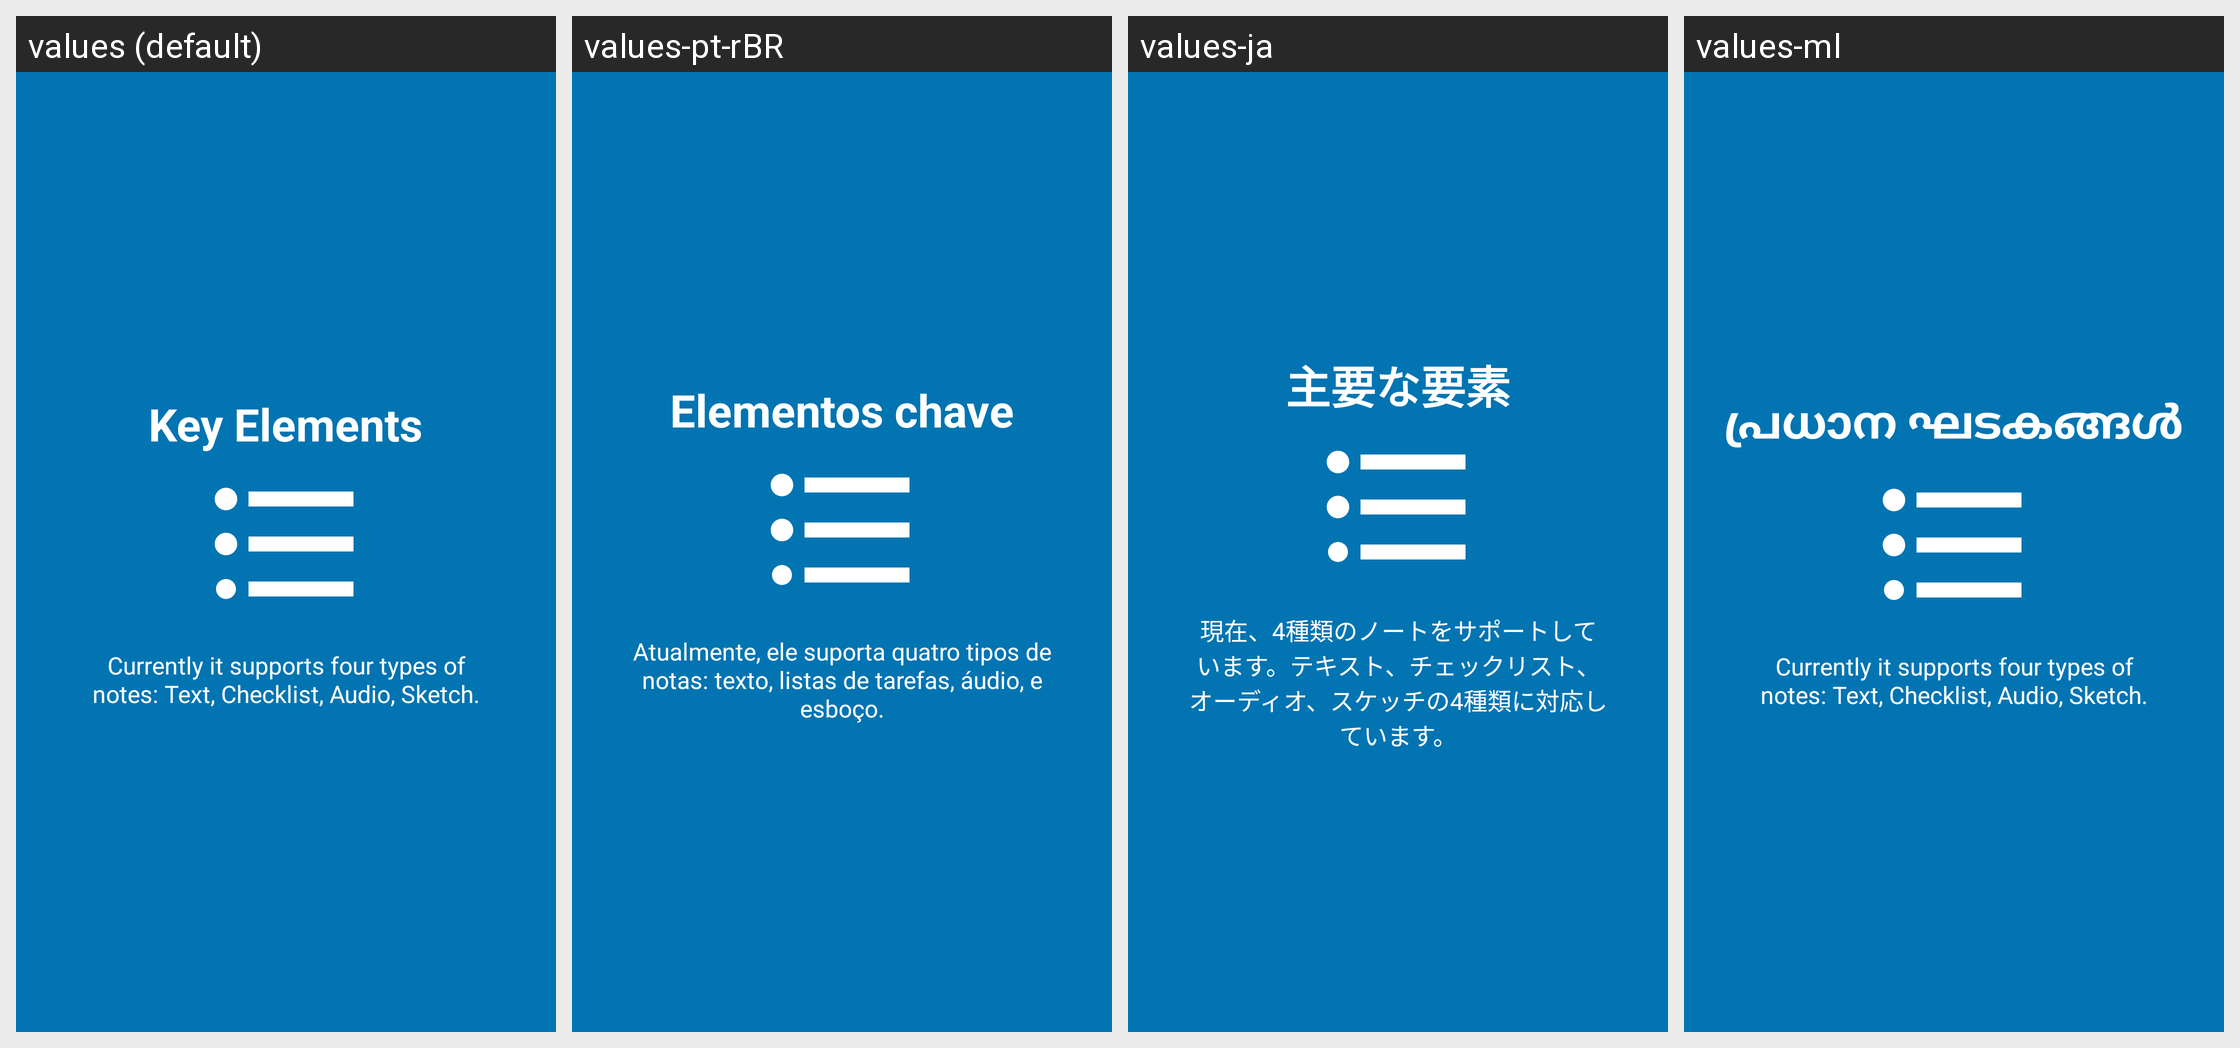

Translations of the strings shown on this Android screen, per locale in the grid:
Android screen res/layout/tutorial_slide2.xml rendered under 4 locales, left to right: values (default), values-pt-rBR, values-ja, values-ml. Device: Nexus 5 (rendered at 1080×1920; each locale shown at half size, 540×960, under a caption strip naming it); theme AppTheme.
Other locales in the repository, not shown: values-de, values-et, values-iw, values-pl, values-ru, values-sq, values-tr.
Strings drawn on this screen, with the default value and each locale's value (text and hints the layout hard-codes, and strings that could not be matched under every locale, appear in the picture but are not listed):

slide2_heading
  values: Key Elements
  values-pt-rBR: Elementos chave
  values-ja: 主要な要素
  values-ml: പ്രധാന ഘടകങ്ങൾ

slide2_text
  values: Currently it supports four types of notes: Text, Checklist, Audio, Sketch.
  values-pt-rBR: Atualmente, ele suporta quatro tipos de notas: texto, listas de tarefas, áudio, e esboço.
  values-ja: 現在、4種類のノートをサポートしています。テキスト、チェックリスト、オーディオ、スケッチの4種類に対応しています。
  values-ml: Currently it supports four types of notes: Text, Checklist, Audio, Sketch.  [not translated; the default value is used]
